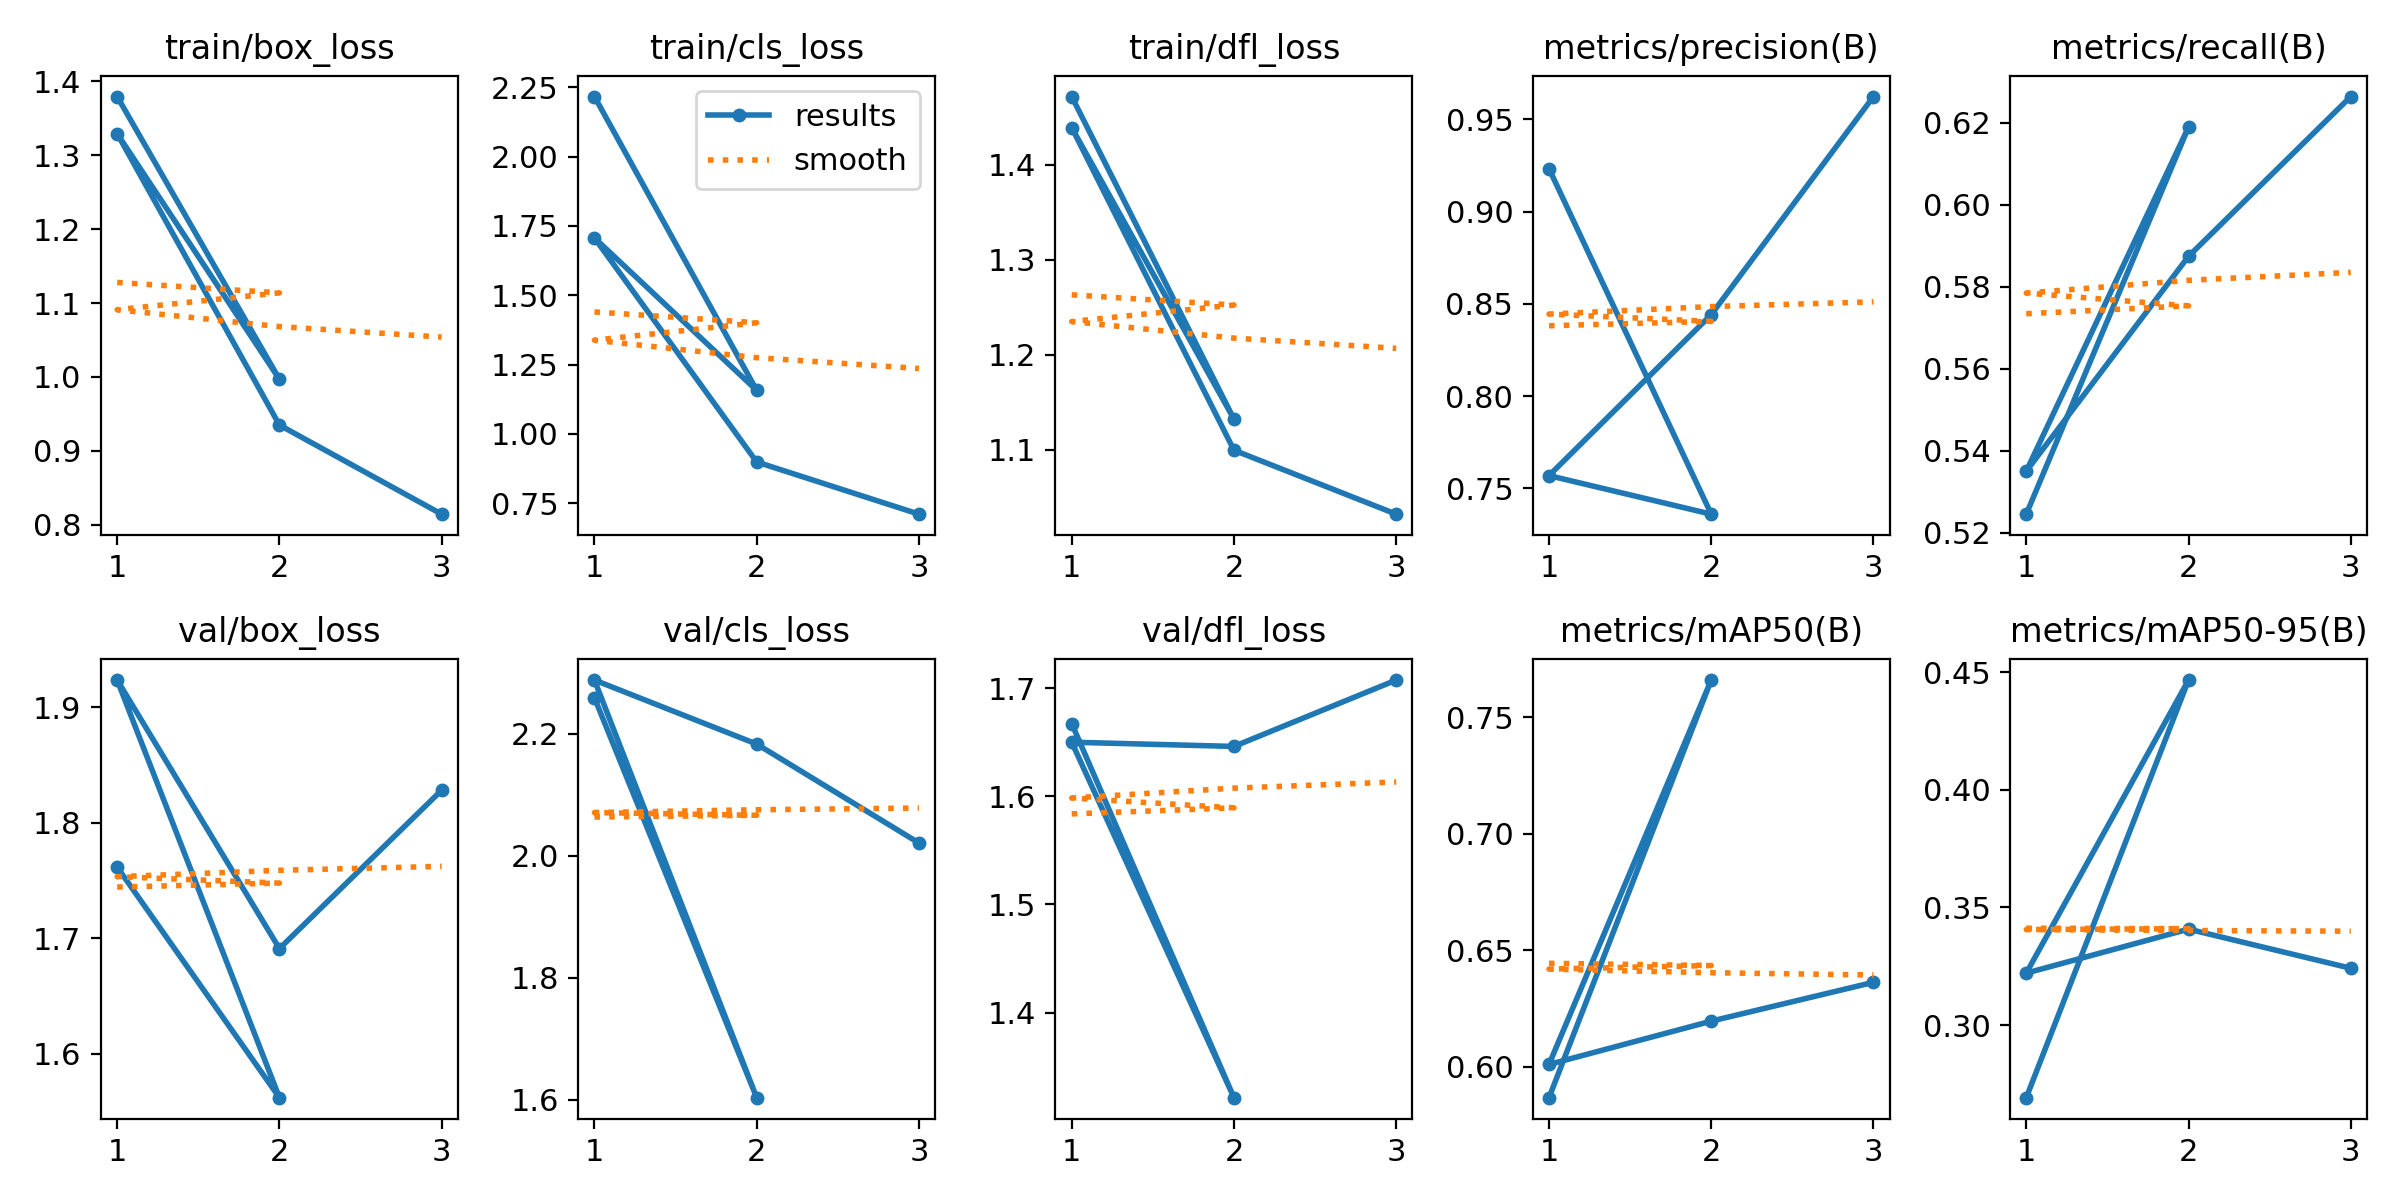

The table this chart was drawn from, first rows:
epoch, time, train/box_loss, train/cls_loss, train/dfl_loss, metrics/precision(B), metrics/recall(B), metrics/mAP50(B), metrics/mAP50-95(B), val/box_loss, val/cls_loss, val/dfl_loss, lr/pg0, lr/pg1, lr/pg2
1, 188.4, 1.379, 2.216, 1.472, 0.9233, 0.5245, 0.5866, 0.2692, 1.762, 2.259, 1.667, 0.0006598, 0.0006598, 0.0006598
2, 379.7, 0.9968, 1.157, 1.132, 0.7361, 0.6189, 0.7661, 0.4467, 1.562, 1.603, 1.321, 0.001195, 0.001195, 0.001195
1, 189.2, 1.329, 1.707, 1.439, 0.757, 0.535, 0.6009, 0.3221, 1.924, 2.288, 1.65, 0.0006598, 0.0006598, 0.0006598
2, 379.2, 0.9348, 0.899, 1.099, 0.8442, 0.5874, 0.6195, 0.3408, 1.691, 2.183, 1.646, 0.0008887, 0.0008887, 0.0008887
3, 567.3, 0.8142, 0.7108, 1.032, 0.9624, 0.6263, 0.6362, 0.3242, 1.828, 2.021, 1.708, 0.0006777, 0.0006777, 0.0006777
1, 191.6, 1.329, 1.707, 1.439, 0.757, 0.535, 0.6009, 0.3221, 1.924, 2.288, 1.65, 0.0006598, 0.0006598, 0.0006598
2, 378.9, 0.9348, 0.899, 1.099, 0.8442, 0.5874, 0.6195, 0.3408, 1.691, 2.183, 1.646, 0.0008887, 0.0008887, 0.0008887
